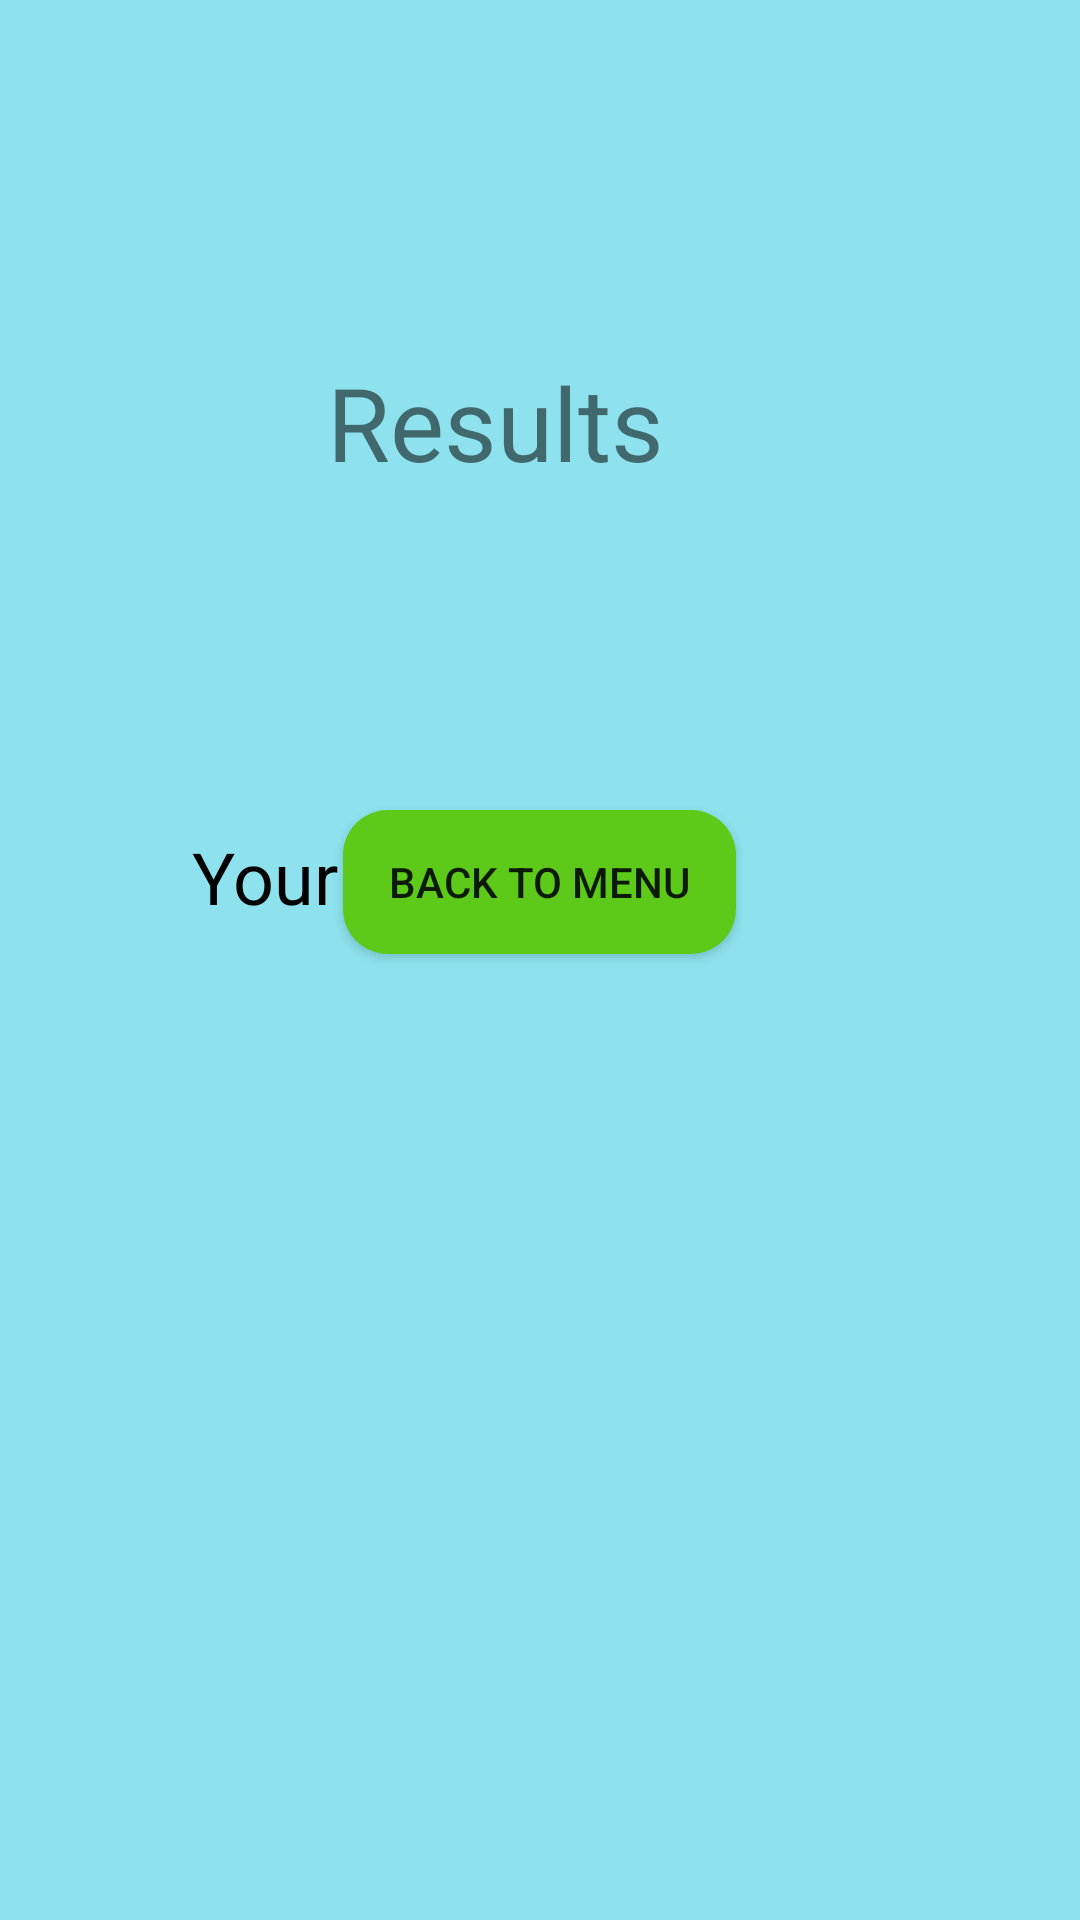

Reconstruct the res/layout file that produces this screen, plus the resources it refers to.
<!-- AndroidManifest.xml: application theme Theme.MultipurposeProject -->
<!-- res/layout/activity_result.xml -->
<?xml version="1.0" encoding="utf-8"?>
<RelativeLayout xmlns:android="http://schemas.android.com/apk/res/android"
    xmlns:app="http://schemas.android.com/apk/res-auto"
    xmlns:tools="http://schemas.android.com/tools"
    android:layout_width="match_parent"
    android:layout_height="match_parent"
    android:background="#8DE2ED"
    tools:context=".Result">

    <TextView
        android:id="@+id/textView42"
        android:layout_width="wrap_content"
        android:layout_height="wrap_content"
        android:layout_alignParentStart="true"
        android:layout_alignParentTop="true"
        android:layout_marginStart="64dp"
        android:layout_marginTop="276dp"
        android:text="Your Score  :  "
        android:textColor="#000000"
        android:textSize="24sp" />

    <TextView
        android:id="@+id/scoretext"
        android:layout_width="wrap_content"
        android:layout_height="wrap_content"
        android:layout_alignParentTop="true"
        android:layout_alignParentEnd="true"
        android:layout_marginTop="256dp"
        android:layout_marginEnd="105dp"
        android:textColor="#000000"
        android:textSize="22sp" />

    <Button
        android:id="@+id/myresult"
        android:layout_width="131dp"
        android:layout_height="wrap_content"
        android:layout_alignParentBottom="true"
        android:layout_centerInParent="true"
        android:layout_marginBottom="322dp"
        android:background="@drawable/bg_design11"
        android:text="Back to Menu" />

    <TextView
        android:id="@+id/textView47"
        android:layout_width="168dp"
        android:layout_height="wrap_content"
        android:layout_alignParentStart="true"
        android:layout_alignParentTop="true"
        android:layout_centerHorizontal="true"
        android:layout_marginStart="109dp"
        android:layout_marginTop="118dp"
        android:text="Results"
        android:textSize="34sp" />
</RelativeLayout>
<!-- resources referenced by this layout -->
<resources>
  <!-- drawable bg_design11 (drawable) -->
  <?xml version="1.0" encoding="utf-8"?>
  <shape xmlns:android="http://schemas.android.com/apk/res/android"
      android:shape="rectangle">
  
      <solid
          android:width="4dp"
          android:color="#5DCA1A" />
  
      <corners android:radius="15dp" />
  
  </shape>
  <style name="Theme.MultipurposeProject" parent="Theme.AppCompat.DayNight.DarkActionBar">
          
          <item name="colorPrimary">@color/purple_500</item>
          <item name="colorPrimaryVariant">#000FEB</item>
          <item name="colorOnPrimary">@color/white</item>
          
          <item name="colorSecondary">@color/teal_200</item>
          <item name="colorSecondaryVariant">@color/teal_700</item>
          <item name="colorOnSecondary">@color/black</item>
          
          <item name="android:statusBarColor" tools:targetApi="l">?attr/colorPrimaryVariant</item>
          
      </style>
  <color name="purple_500">#FF6200EE</color>
  <color name="white">#FFFFFF</color>
  <color name="teal_200">#FF03DAC5</color>
  <color name="teal_700">#FF018786</color>
  <color name="black">#FF000000</color>
</resources>
